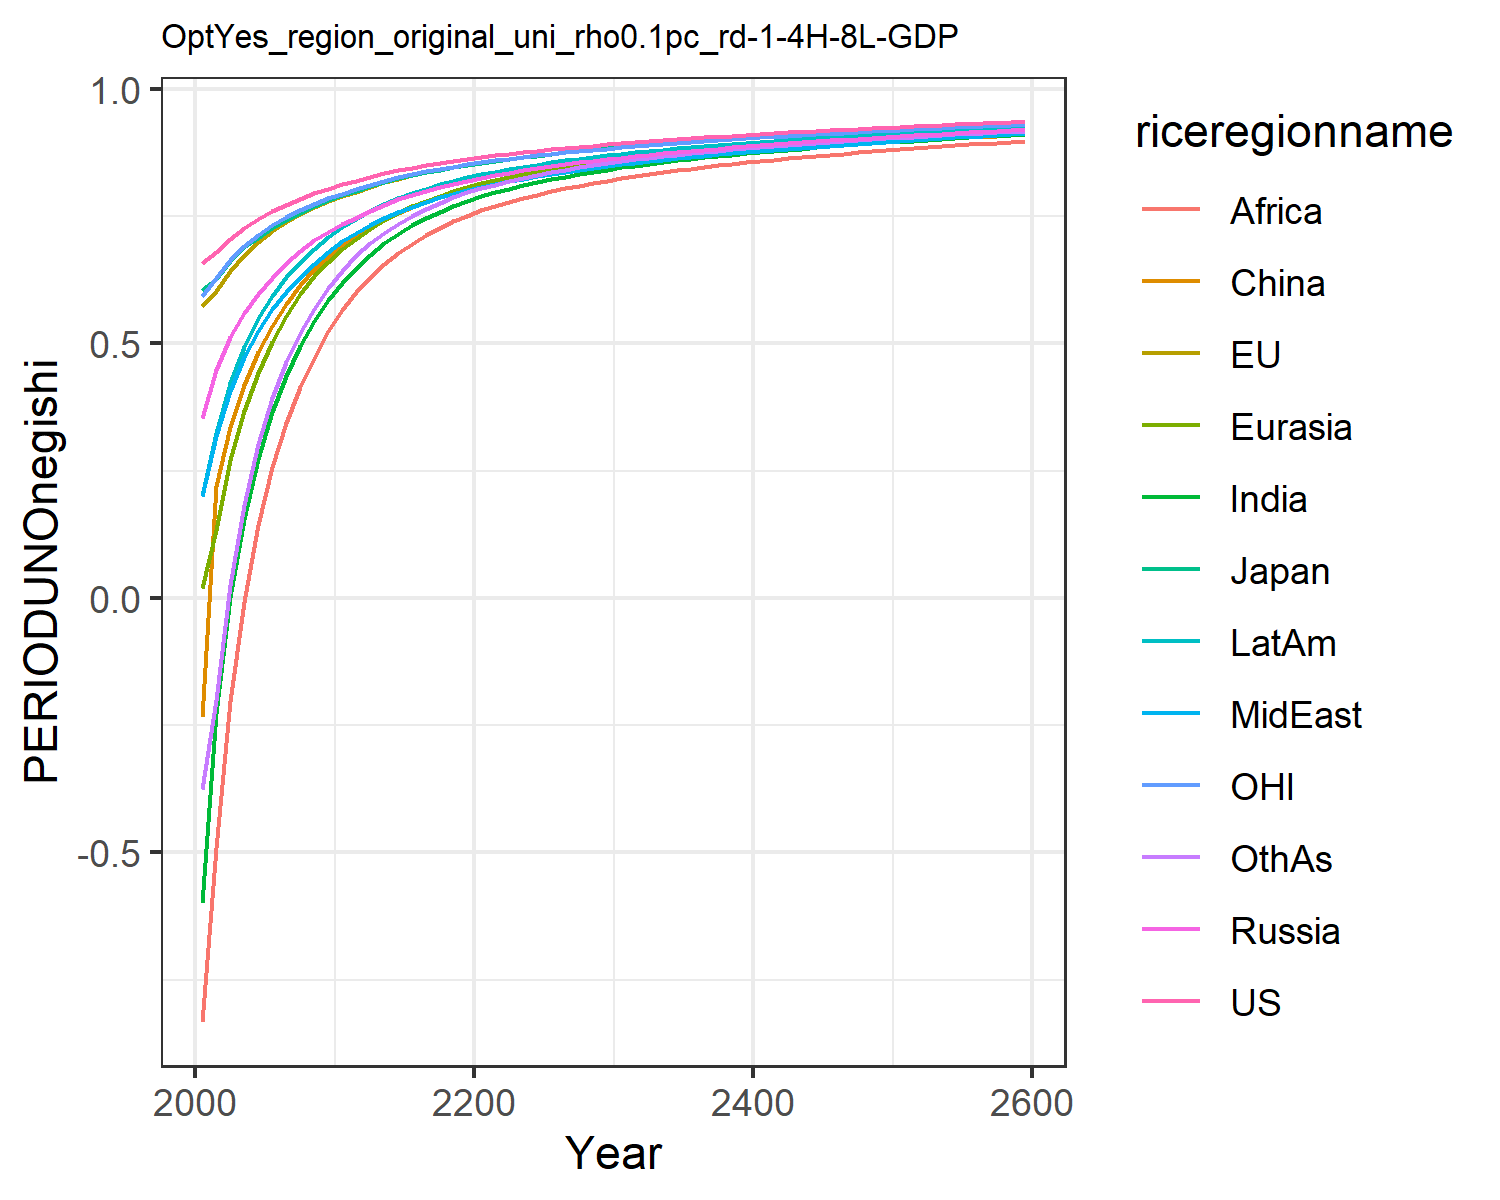

The data file committed next to this chart (first rows):
0.6583893374435342, 0.5728399300295937, 0.6053208815591151, 0.35404026984591885, 0.01986863469786393, -0.23454882884601558, -0.5987629986648584, 0.19955657840633811, -0.8326618777732833, 0.20091077679967817, 0.5930951848289272, -0.37495719825277174
0.6789, 0.6039, 0.6263, 0.4477, 0.1333, 0.2201, -0.2254, 0.3178, -0.492, 0.3243, 0.6288, -0.2009
0.7053, 0.6426, 0.6613, 0.5123, 0.27, 0.3359, 0.001047, 0.4071, -0.2026, 0.4216, 0.6629, 0.02596
0.7267, 0.6736, 0.6902, 0.5596, 0.3675, 0.419, 0.156, 0.4727, -0.007272, 0.4934, 0.6905, 0.1829
0.7443, 0.6989, 0.708, 0.5967, 0.4421, 0.4825, 0.2737, 0.5251, 0.1433, 0.5493, 0.7129, 0.3015
0.7594, 0.7202, 0.7264, 0.6293, 0.5037, 0.5334, 0.3647, 0.5669, 0.2574, 0.5937, 0.7317, 0.3924
0.7723, 0.7383, 0.7433, 0.6578, 0.5548, 0.5775, 0.4362, 0.6009, 0.3439, 0.6301, 0.7477, 0.4632
0.7841, 0.7533, 0.7571, 0.6822, 0.5969, 0.6143, 0.4943, 0.6302, 0.4139, 0.6598, 0.7615, 0.5195
0.7946, 0.7672, 0.7703, 0.7031, 0.632, 0.6453, 0.5435, 0.656, 0.4723, 0.686, 0.7742, 0.5677
0.8041, 0.7789, 0.7811, 0.7197, 0.6604, 0.6703, 0.5846, 0.6797, 0.5235, 0.7084, 0.7848, 0.6086
0.813, 0.7895, 0.791, 0.7345, 0.6847, 0.6911, 0.6193, 0.7007, 0.5662, 0.7281, 0.7945, 0.6423
0.8192, 0.7983, 0.799, 0.7472, 0.7055, 0.7123, 0.6486, 0.7161, 0.6011, 0.7438, 0.8026, 0.6727
0.8273, 0.8081, 0.8088, 0.7609, 0.7252, 0.7287, 0.6744, 0.7324, 0.6303, 0.7596, 0.8117, 0.6964
0.8341, 0.8164, 0.817, 0.7726, 0.742, 0.7432, 0.6963, 0.7462, 0.6553, 0.7731, 0.8194, 0.717
0.84, 0.8236, 0.8241, 0.7827, 0.7564, 0.7561, 0.7152, 0.7581, 0.677, 0.7848, 0.8262, 0.7349
0.8453, 0.8301, 0.8305, 0.7917, 0.7691, 0.7675, 0.7317, 0.7687, 0.6958, 0.795, 0.8323, 0.7505
0.8501, 0.836, 0.8363, 0.7998, 0.7802, 0.7776, 0.7461, 0.7782, 0.7123, 0.8041, 0.8378, 0.7642
0.8546, 0.8414, 0.8415, 0.8071, 0.7902, 0.7867, 0.7588, 0.7867, 0.7268, 0.8122, 0.8428, 0.7763
0.8587, 0.8463, 0.8464, 0.8137, 0.799, 0.7949, 0.7701, 0.7944, 0.7397, 0.8196, 0.8475, 0.787
0.8625, 0.8508, 0.8508, 0.8198, 0.807, 0.8023, 0.7801, 0.8014, 0.7512, 0.8262, 0.8518, 0.7965
0.8661, 0.855, 0.855, 0.8254, 0.8142, 0.809, 0.7889, 0.8076, 0.7612, 0.8321, 0.8558, 0.8048
0.8695, 0.8589, 0.8588, 0.8306, 0.8207, 0.815, 0.7967, 0.8132, 0.7701, 0.8374, 0.8595, 0.8122
0.8726, 0.8625, 0.8624, 0.8355, 0.8266, 0.8206, 0.8039, 0.8185, 0.7779, 0.8424, 0.863, 0.819
0.8756, 0.8659, 0.8658, 0.84, 0.8321, 0.8257, 0.8106, 0.8235, 0.7853, 0.8471, 0.8662, 0.8252
0.8785, 0.8692, 0.869, 0.8441, 0.8372, 0.8305, 0.8167, 0.8283, 0.7922, 0.8514, 0.8693, 0.831
0.8812, 0.8723, 0.8722, 0.8482, 0.842, 0.835, 0.8225, 0.8328, 0.7986, 0.8556, 0.8724, 0.8364
0.8838, 0.8752, 0.8751, 0.8519, 0.8464, 0.8392, 0.8279, 0.8371, 0.8046, 0.8594, 0.8752, 0.8414
0.8863, 0.878, 0.8779, 0.8554, 0.8505, 0.8432, 0.8328, 0.841, 0.8101, 0.863, 0.8779, 0.846
0.8886, 0.8806, 0.8805, 0.8588, 0.8544, 0.8468, 0.8373, 0.8447, 0.8152, 0.8664, 0.8804, 0.8502
0.8909, 0.8831, 0.883, 0.8619, 0.858, 0.8502, 0.8416, 0.8483, 0.82, 0.8696, 0.8829, 0.8541
0.8931, 0.8855, 0.8855, 0.865, 0.8614, 0.8535, 0.8456, 0.8516, 0.8245, 0.8726, 0.8852, 0.8579
0.8952, 0.8879, 0.8878, 0.8679, 0.8647, 0.8567, 0.8495, 0.8549, 0.8288, 0.8755, 0.8875, 0.8614
0.8973, 0.8901, 0.8901, 0.8707, 0.8678, 0.8597, 0.853, 0.858, 0.8328, 0.8783, 0.8897, 0.8647
0.8992, 0.8922, 0.8922, 0.8733, 0.8707, 0.8625, 0.8564, 0.8609, 0.8366, 0.8809, 0.8918, 0.8677
0.9011, 0.8943, 0.8943, 0.8758, 0.8735, 0.8652, 0.8596, 0.8637, 0.8401, 0.8834, 0.8938, 0.8707
0.9029, 0.8962, 0.8963, 0.8782, 0.8761, 0.8677, 0.8626, 0.8663, 0.8435, 0.8857, 0.8957, 0.8734
0.9047, 0.8981, 0.8982, 0.8806, 0.8787, 0.8702, 0.8655, 0.8689, 0.8467, 0.888, 0.8976, 0.8761
0.9064, 0.9, 0.9001, 0.8828, 0.8811, 0.8725, 0.8683, 0.8714, 0.8498, 0.8902, 0.8994, 0.8786
0.9081, 0.9018, 0.9019, 0.885, 0.8834, 0.8748, 0.8709, 0.8738, 0.8528, 0.8923, 0.9012, 0.881
0.9097, 0.9035, 0.9037, 0.8871, 0.8857, 0.877, 0.8735, 0.8761, 0.8556, 0.8944, 0.9029, 0.8833
0.9113, 0.9052, 0.9054, 0.8892, 0.8879, 0.8791, 0.8759, 0.8784, 0.8583, 0.8963, 0.9046, 0.8855
0.9129, 0.9068, 0.907, 0.8912, 0.89, 0.8811, 0.8783, 0.8806, 0.861, 0.8983, 0.9062, 0.8877
0.9144, 0.9084, 0.9087, 0.8932, 0.892, 0.8831, 0.8806, 0.8827, 0.8635, 0.9001, 0.9078, 0.8898
0.9158, 0.91, 0.9103, 0.895, 0.894, 0.8851, 0.8828, 0.8848, 0.866, 0.9019, 0.9093, 0.8918
0.9173, 0.9115, 0.9118, 0.8969, 0.8959, 0.887, 0.8849, 0.8868, 0.8684, 0.9037, 0.9108, 0.8937
0.9187, 0.913, 0.9133, 0.8987, 0.8978, 0.8888, 0.887, 0.8888, 0.8707, 0.9054, 0.9123, 0.8956
0.9201, 0.9145, 0.9148, 0.9005, 0.8996, 0.8906, 0.889, 0.8907, 0.8729, 0.9071, 0.9138, 0.8974
0.9214, 0.9159, 0.9163, 0.9022, 0.9014, 0.8923, 0.891, 0.8926, 0.8751, 0.9087, 0.9152, 0.8992
0.9228, 0.9173, 0.9177, 0.9039, 0.9031, 0.894, 0.8929, 0.8944, 0.8773, 0.9103, 0.9166, 0.901
0.9241, 0.9187, 0.9191, 0.9055, 0.9048, 0.8957, 0.8948, 0.8962, 0.8793, 0.9118, 0.9179, 0.9027
0.9253, 0.92, 0.9204, 0.9071, 0.9065, 0.8973, 0.8966, 0.898, 0.8814, 0.9133, 0.9193, 0.9043
0.9266, 0.9213, 0.9218, 0.9087, 0.9081, 0.8989, 0.8984, 0.8997, 0.8834, 0.9148, 0.9206, 0.9059
0.9278, 0.9226, 0.9231, 0.9102, 0.9096, 0.9005, 0.9002, 0.9014, 0.8853, 0.9163, 0.9219, 0.9075
0.929, 0.9239, 0.9244, 0.9118, 0.9112, 0.902, 0.9019, 0.903, 0.8872, 0.9177, 0.9231, 0.909
0.9302, 0.9251, 0.9256, 0.9132, 0.9127, 0.9035, 0.9035, 0.9046, 0.889, 0.9191, 0.9244, 0.9105
0.9313, 0.9263, 0.9269, 0.9147, 0.9142, 0.905, 0.9052, 0.9062, 0.8908, 0.9204, 0.9256, 0.912
0.9325, 0.9275, 0.9281, 0.9161, 0.9156, 0.9064, 0.9068, 0.9078, 0.8926, 0.9218, 0.9268, 0.9134
0.9336, 0.9287, 0.9293, 0.9175, 0.917, 0.9078, 0.9083, 0.9093, 0.8944, 0.9231, 0.9279, 0.9148
0.9347, 0.9298, 0.9304, 0.9189, 0.9184, 0.9092, 0.9099, 0.9108, 0.8961, 0.9244, 0.9291, 0.9162
0.9347, 0.9298, 0.9304, 0.9189, 0.9184, 0.9092, 0.9099, 0.9108, 0.8961, 0.9244, 0.9291, 0.9162
